Photos from the image-classification dataset "splits" in the GitHub repository Meowfessor96/Projects. Its 10 classes are: Ascent, Bind, Breeze, Fracture, Haven, Icebox, Lotus, Pearl, Split, Sunset.

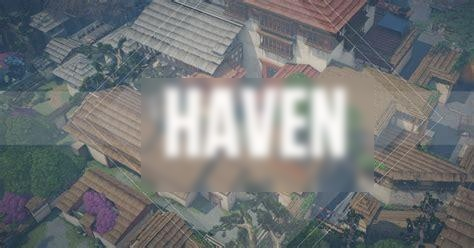
Label: Haven

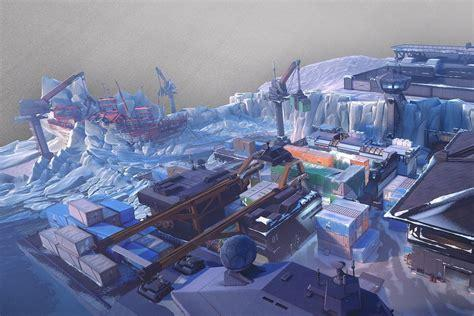
Label: Icebox

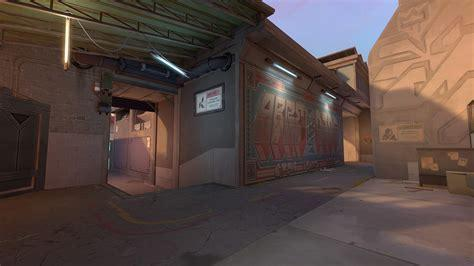
Label: Sunset

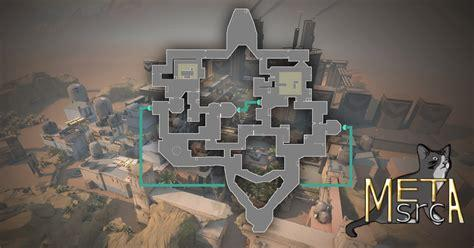
Label: Bind

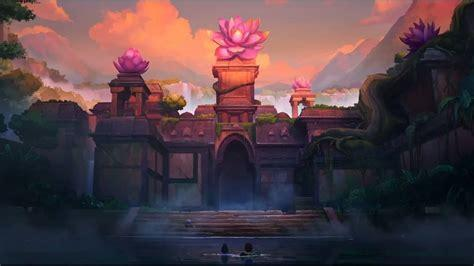
Label: Lotus

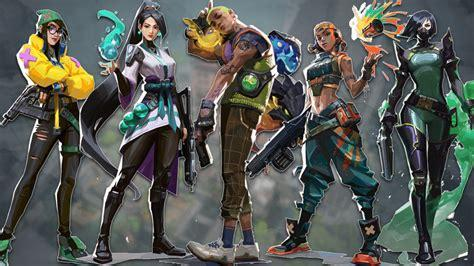
Label: Split
